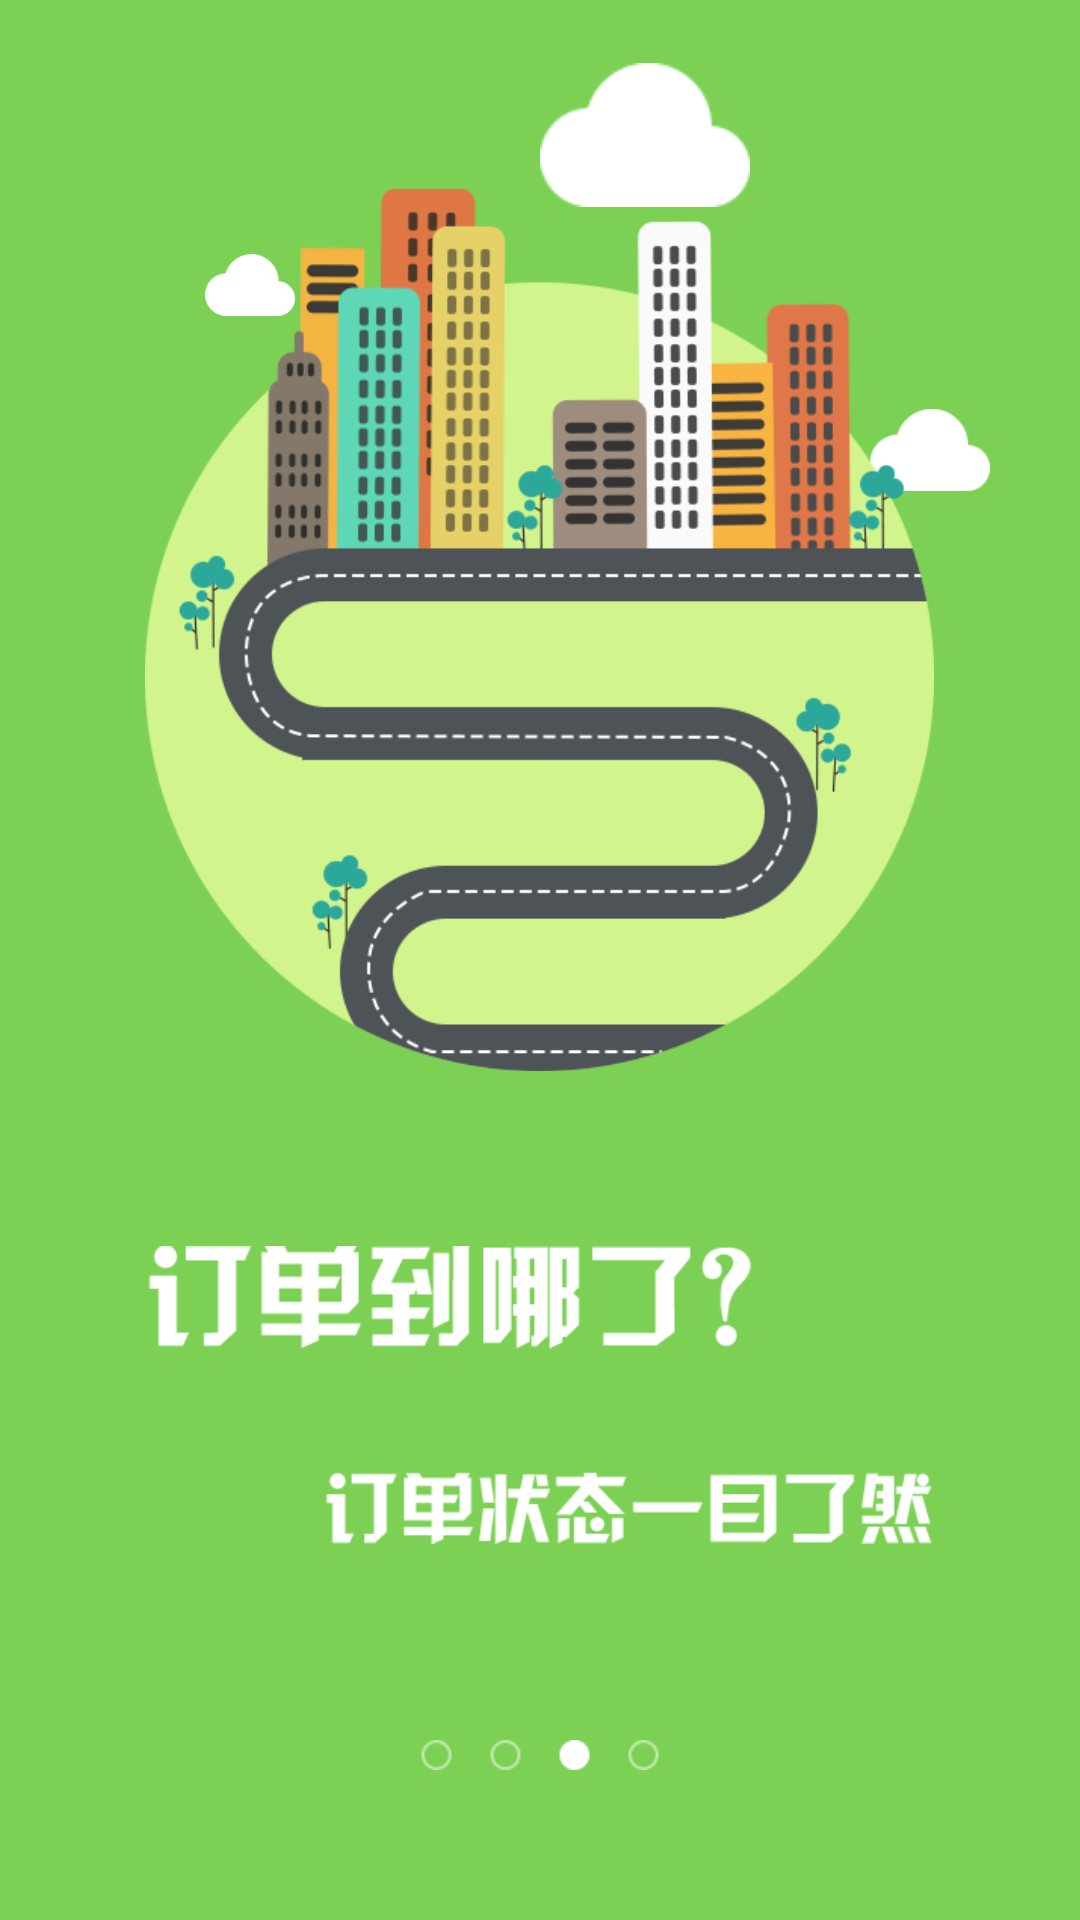

This screen was rendered from an Android layout file. Write that file and the resources it references.
<!-- AndroidManifest.xml: application theme AppTheme -->
<!-- res/layout/fragment_userguide3.xml -->
<?xml version="1.0" encoding="utf-8"?>
<LinearLayout xmlns:android="http://schemas.android.com/apk/res/android"
    android:layout_width="match_parent"
    android:layout_height="match_parent"
    android:background="#7cd155"
    android:orientation="vertical">

    <RelativeLayout
        android:layout_width="match_parent"
        android:layout_height="wrap_content">

        <ImageView
            android:id="@+id/iv_cloud2"
            android:layout_width="30dp"
            android:layout_height="30dp"
            android:layout_alignLeft="@+id/iv_center"
            android:layout_alignTop="@+id/iv_center"
            android:layout_marginLeft="20dp"
            android:layout_marginTop="20dp"
            android:src="@drawable/ic_cloud" />

        <ImageView
            android:id="@+id/iv_cloud3"
            android:layout_width="40dp"
            android:layout_height="40dp"
            android:layout_alignParentRight="true"
            android:layout_alignTop="@+id/iv_center"
            android:layout_marginRight="30dp"
            android:layout_marginTop="70dp"
            android:src="@drawable/ic_cloud" />

        <ImageView
            android:id="@+id/iv_center"
            android:layout_width="263dp"
            android:layout_height="300dp"
            android:layout_centerHorizontal="true"
            android:layout_marginTop="60dp"
            android:src="@drawable/img_guide3_center" />

        <ImageView
            android:id="@+id/iv_car1"
            android:layout_width="wrap_content"
            android:layout_height="wrap_content"
            android:layout_alignRight="@+id/iv_center"
            android:layout_alignTop="@+id/iv_center"
            android:layout_marginRight="60dp"
            android:layout_marginTop="80dp"
            android:src="@drawable/ic_guide3_carleft"
            android:visibility="gone" />

        <ImageView
            android:id="@+id/iv_car2"
            android:layout_width="wrap_content"
            android:layout_height="wrap_content"
            android:layout_alignLeft="@+id/iv_center"
            android:layout_alignTop="@id/iv_center"
            android:layout_marginLeft="60dp"
            android:layout_marginTop="135dp"
            android:src="@drawable/ic_guide3_carleft"
            android:visibility="gone" />

        <ImageView
            android:id="@+id/iv_car3"
            android:layout_width="wrap_content"
            android:layout_height="wrap_content"
            android:layout_alignBottom="@id/iv_center"
            android:layout_alignRight="@+id/iv_center"
            android:layout_marginBottom="60dp"
            android:visibility="gone"
            android:layout_marginRight="80dp"
            android:src="@drawable/ic_guide3_car_right" />

        <ImageView
            android:id="@+id/iv_car4"
            android:layout_width="wrap_content"
            android:layout_height="wrap_content"
            android:layout_alignBottom="@id/iv_center"
            android:layout_alignLeft="@+id/iv_center"
            android:layout_marginBottom="10dp"
            android:layout_marginLeft="110dp"
            android:visibility="gone"
            android:src="@drawable/ic_guide3_carleft" />

        <ImageView
            android:id="@+id/iv_cloud1"
            android:layout_width="70dp"
            android:layout_height="70dp"
            android:layout_alignParentRight="true"
            android:layout_alignParentTop="true"
            android:layout_marginRight="110dp"
            android:layout_marginTop="10dp"
            android:src="@drawable/ic_cloud" />
    </RelativeLayout>

    <ImageView
        android:layout_width="340dp"
        android:layout_height="120dp"
        android:layout_gravity="center_horizontal"
        android:layout_marginTop="45dp"
        android:src="@drawable/img_guide3_text" />

    <include layout="@layout/layout_placeview"></include>

    <ImageView
        android:layout_width="wrap_content"
        android:layout_height="wrap_content"
        android:layout_gravity="center_horizontal"
        android:layout_marginBottom="50dp"
        android:src="@drawable/ic_guide3_point" />
</LinearLayout>
<!-- res/layout/layout_placeview.xml (included above) -->
<?xml version="1.0" encoding="utf-8"?>
<View xmlns:android="http://schemas.android.com/apk/res/android"
    android:layout_width="0dp"
    android:id="@+id/view_place"
    android:layout_height="0dp"
    android:layout_weight="1"
     />
<!-- resources referenced by this layout -->
<resources>
  <!-- drawable ic_cloud: png bitmap (drawable-xhdpi, 1986 bytes) -->
  <!-- drawable ic_guide3_car_right: png bitmap (drawable-xhdpi, 4439 bytes) -->
  <!-- drawable ic_guide3_carleft: png bitmap (drawable-xhdpi, 3599 bytes) -->
  <!-- drawable ic_guide3_point: png bitmap (drawable-xhdpi, 1840 bytes) -->
  <!-- drawable img_guide3_center: png bitmap (drawable-xhdpi, 56600 bytes) -->
  <!-- drawable img_guide3_text: png bitmap (drawable-xhdpi, 8207 bytes) -->
  <style name="AppTheme" parent="Theme.AppCompat.Light.NoActionBar">
          
          <item name="colorPrimary">#383838</item>
          <item name="colorPrimaryDark">#545454</item>
          <item name="colorAccent">@color/blue</item>
      </style>
  <color name="blue">#3BA0F3</color>
</resources>
